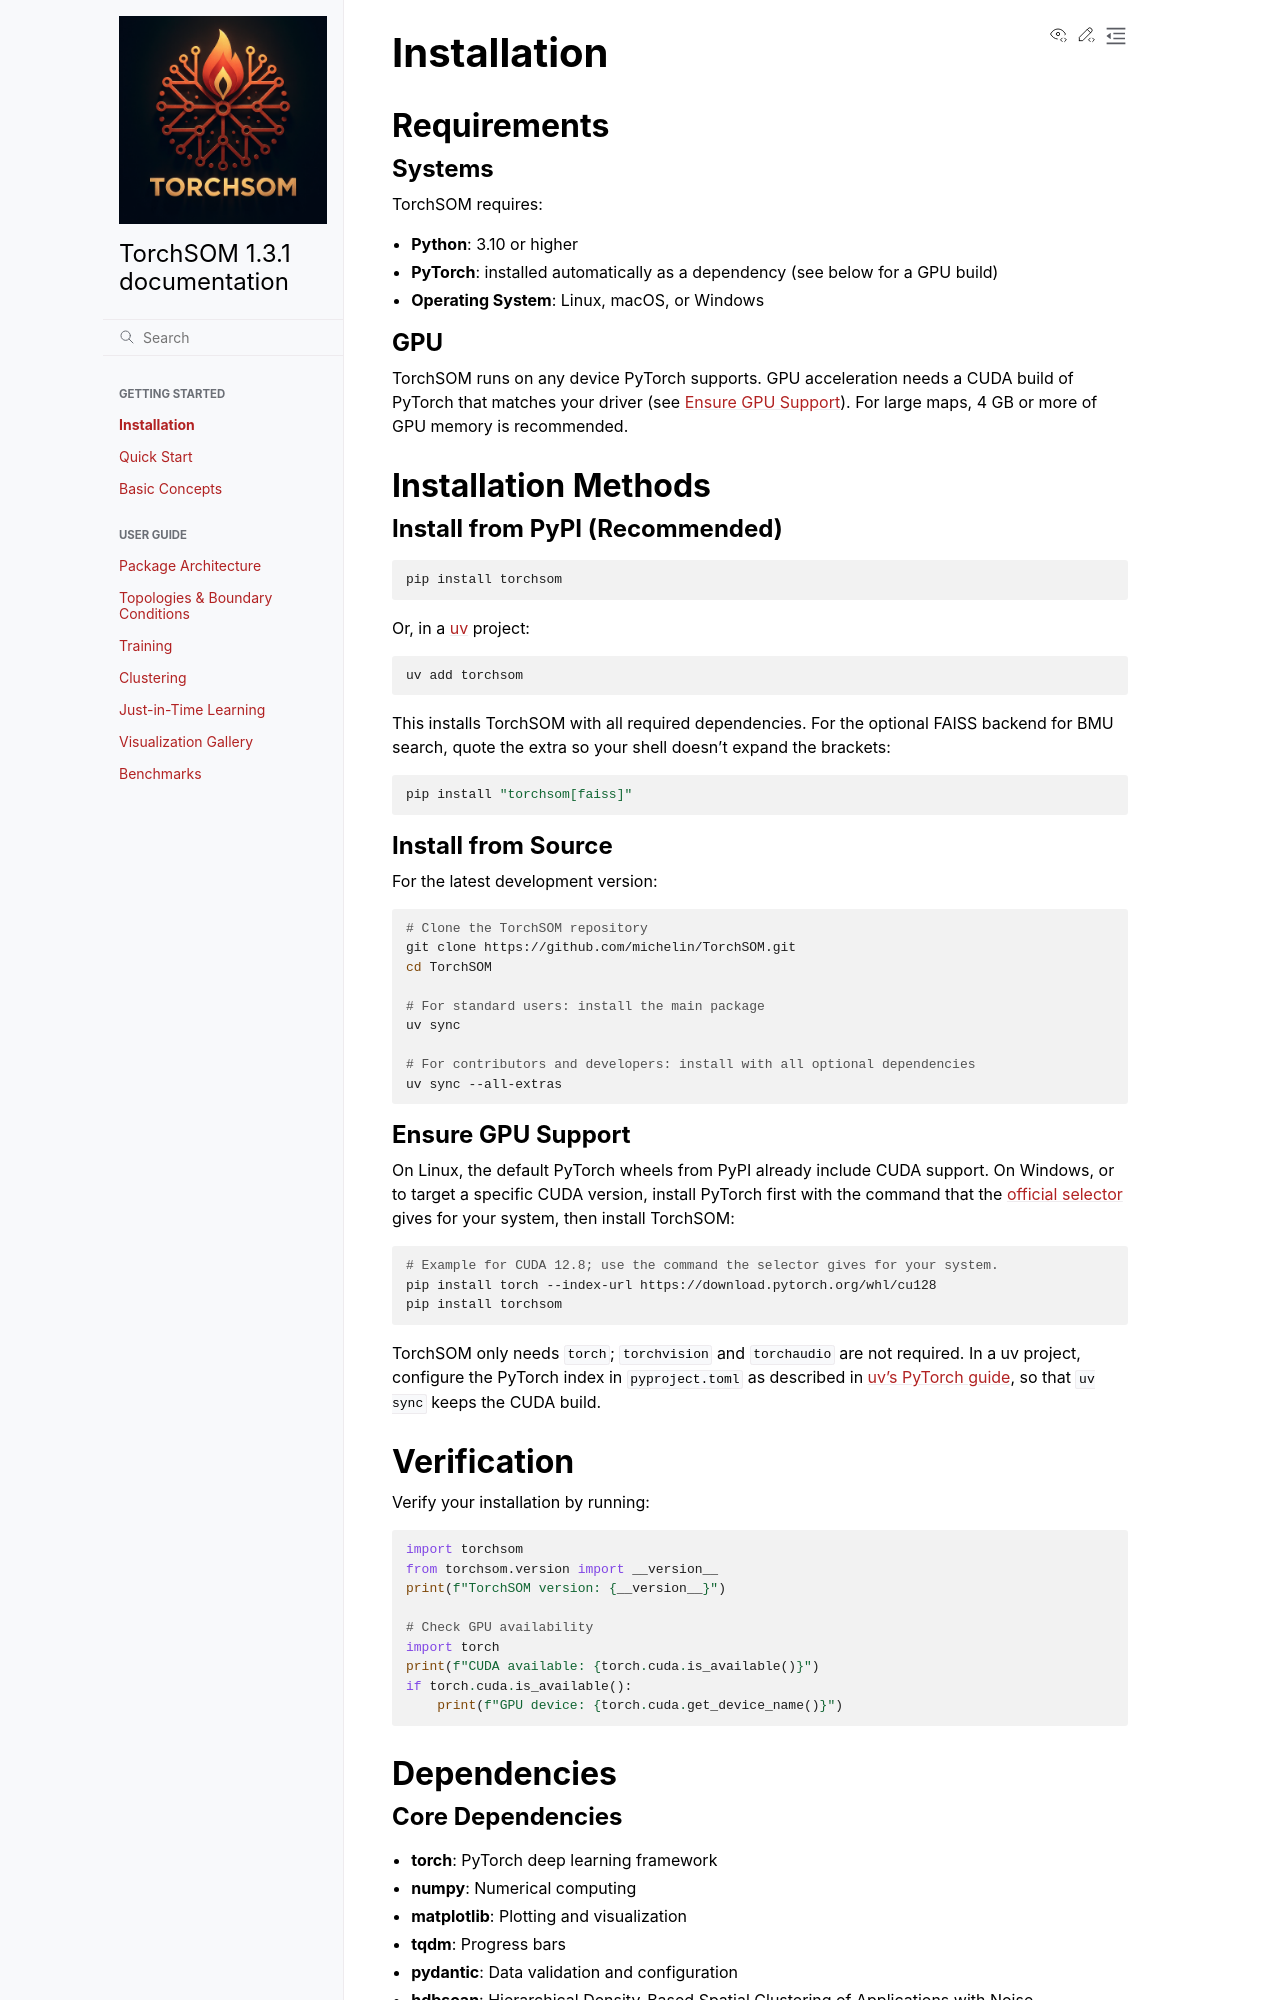

repository: michelin/TorchSOM · page: getting_started/installation.html · generator: sphinx

Installation
============

Requirements
------------

Systems
~~~~~~~

TorchSOM requires:

- **Python**: 3.10 or higher
- **PyTorch**: installed automatically as a dependency (see below for a GPU build)
- **Operating System**: Linux, macOS, or Windows

GPU
~~~

TorchSOM runs on any device PyTorch supports. GPU acceleration needs a CUDA build of
PyTorch that matches your driver (see `Ensure GPU Support`_). For large maps, 4 GB or
more of GPU memory is recommended.

Installation Methods
--------------------

Install from PyPI (Recommended)
~~~~~~~~~~~~~~~~~~~~~~~~~~~~~~~

.. code-block:: bash

   pip install torchsom

Or, in a `uv <https://docs.astral.sh/uv/>`_ project:

.. code-block:: bash

   uv add torchsom

This installs TorchSOM with all required dependencies. For the optional FAISS backend
for BMU search, quote the extra so your shell doesn't expand the brackets:

.. code-block:: bash

   pip install "torchsom[faiss]"

Install from Source
~~~~~~~~~~~~~~~~~~~

For the latest development version:

.. code-block:: bash

   # Clone the TorchSOM repository
   git clone https://github.com/michelin/TorchSOM.git
   cd TorchSOM

   # For standard users: install the main package
   uv sync

   # For contributors and developers: install with all optional dependencies
   uv sync --all-extras

Ensure GPU Support
~~~~~~~~~~~~~~~~~~

On Linux, the default PyTorch wheels from PyPI already include CUDA support. On Windows,
or to target a specific CUDA version, install PyTorch first with the command that the
`official selector <https://pytorch.org/get-started/locally/>`_ gives for your system,
then install TorchSOM:

.. code-block:: bash

   # Example for CUDA 12.8; use the command the selector gives for your system.
   pip install torch --index-url https://download.pytorch.org/whl/cu128
   pip install torchsom

TorchSOM only needs ``torch``; ``torchvision`` and ``torchaudio`` are not required. In a
uv project, configure the PyTorch index in ``pyproject.toml`` as described in
`uv's PyTorch guide <https://docs.astral.sh/uv/guides/integration/pytorch/>`_, so that
``uv sync`` keeps the CUDA build.

Verification
------------

Verify your installation by running:

.. code-block:: python

   import torchsom
   from torchsom.version import __version__
   print(f"TorchSOM version: {__version__}")

   # Check GPU availability
   import torch
   print(f"CUDA available: {torch.cuda.is_available()}")
   if torch.cuda.is_available():
       print(f"GPU device: {torch.cuda.get_device_name()}")

Dependencies
------------
